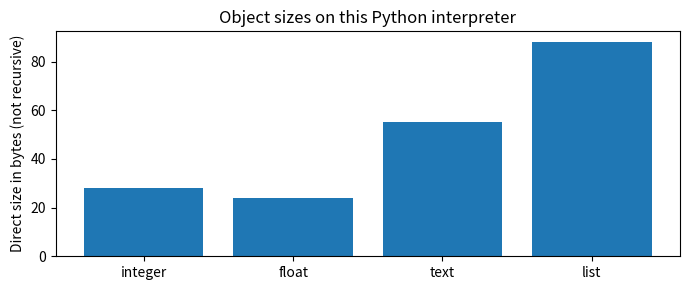

The matplotlib source for this figure:
import math
import sys

import matplotlib.pyplot as plt

print("Kernel:", sys.executable)
print("Python:", sys.version.split()[0])
assert sys.version_info >= (3, 11)

count = 3
backup = count
count = 4
print(count, backup)
assert (count, backup) == (4, 3)

values = [24, 0.25, "lab-router", True, None]
for value in values:
    print(repr(value), type(value).__name__)
assert [type(value).__name__ for value in values] == ["int", "float", "str", "bool", "NoneType"]

raw_count = "24"
print(int(raw_count) + 1)
assert int(raw_count) + 1 == 25
try:
    int("twenty-four")
except ValueError:
    print("Conversion failed: use integer text such as 24.")

devices = ["r1"]
alias = devices
alias.append("r2")
print(devices)
assert devices == ["r1", "r2"]
assert alias is devices

independent = devices.copy()
print(devices == independent, devices is independent)
assert devices == independent and devices is not independent
independent.append("r3")
print(devices, independent)
assert devices == ["r1", "r2"]
assert independent == ["r1", "r2", "r3"]

measurement = 0.1 + 0.2
print(measurement, measurement == 0.3, math.isclose(measurement, 0.3))
assert math.isclose(measurement, 0.3)

figure, axes = plt.subplots(figsize=(8, 3))
axes.axis("off")
for label, y in [("devices", 0.8), ("alias", 0.5), ("independent", 0.2)]:
    target = (0.65, 0.65) if label != "independent" else (0.65, 0.2)
    axes.annotate(label, xy=target, xytext=(0.1, y), arrowprops={"arrowstyle": "->"})
axes.text(0.65, 0.65, "['r1', 'r2']", bbox={"facecolor": "lightblue"})
axes.text(0.65, 0.2, "['r1', 'r2', 'r3']", bbox={"facecolor": "lightgreen"})
axes.set_title("Names refer to objects; assignment is not copying")
plt.show()
plt.close(figure)

samples = {"integer": 24, "float": 0.25, "text": "router", "list": [1, 2, 3]}
sizes = [sys.getsizeof(value) for value in samples.values()]
assert all(size > 0 for size in sizes)
figure, axes = plt.subplots(figsize=(7, 3))
axes.bar(list(samples), sizes)
axes.set_ylabel("Direct size in bytes (not recursive)")
axes.set_title("Object sizes on this Python interpreter")
figure.tight_layout()
plt.show()
plt.close(figure)

old = 10
new = old
new = 11
assert (old, new) == (10, 11)  # Only new is rebound.
assert int("48") + 2 == 50
original = ["r1"]
second_name = original
second_name.append("r2")
assert original == ["r1", "r2"]  # Shared mutation.
copied = original.copy()
copied.append("r3")
assert original == ["r1", "r2"]  # Independent outer list.
left, right = [1], [1]
assert left == right and left is not right
assert 100 * 9 / 5 + 32 == 212.0
print("All six practice solutions checked.")
